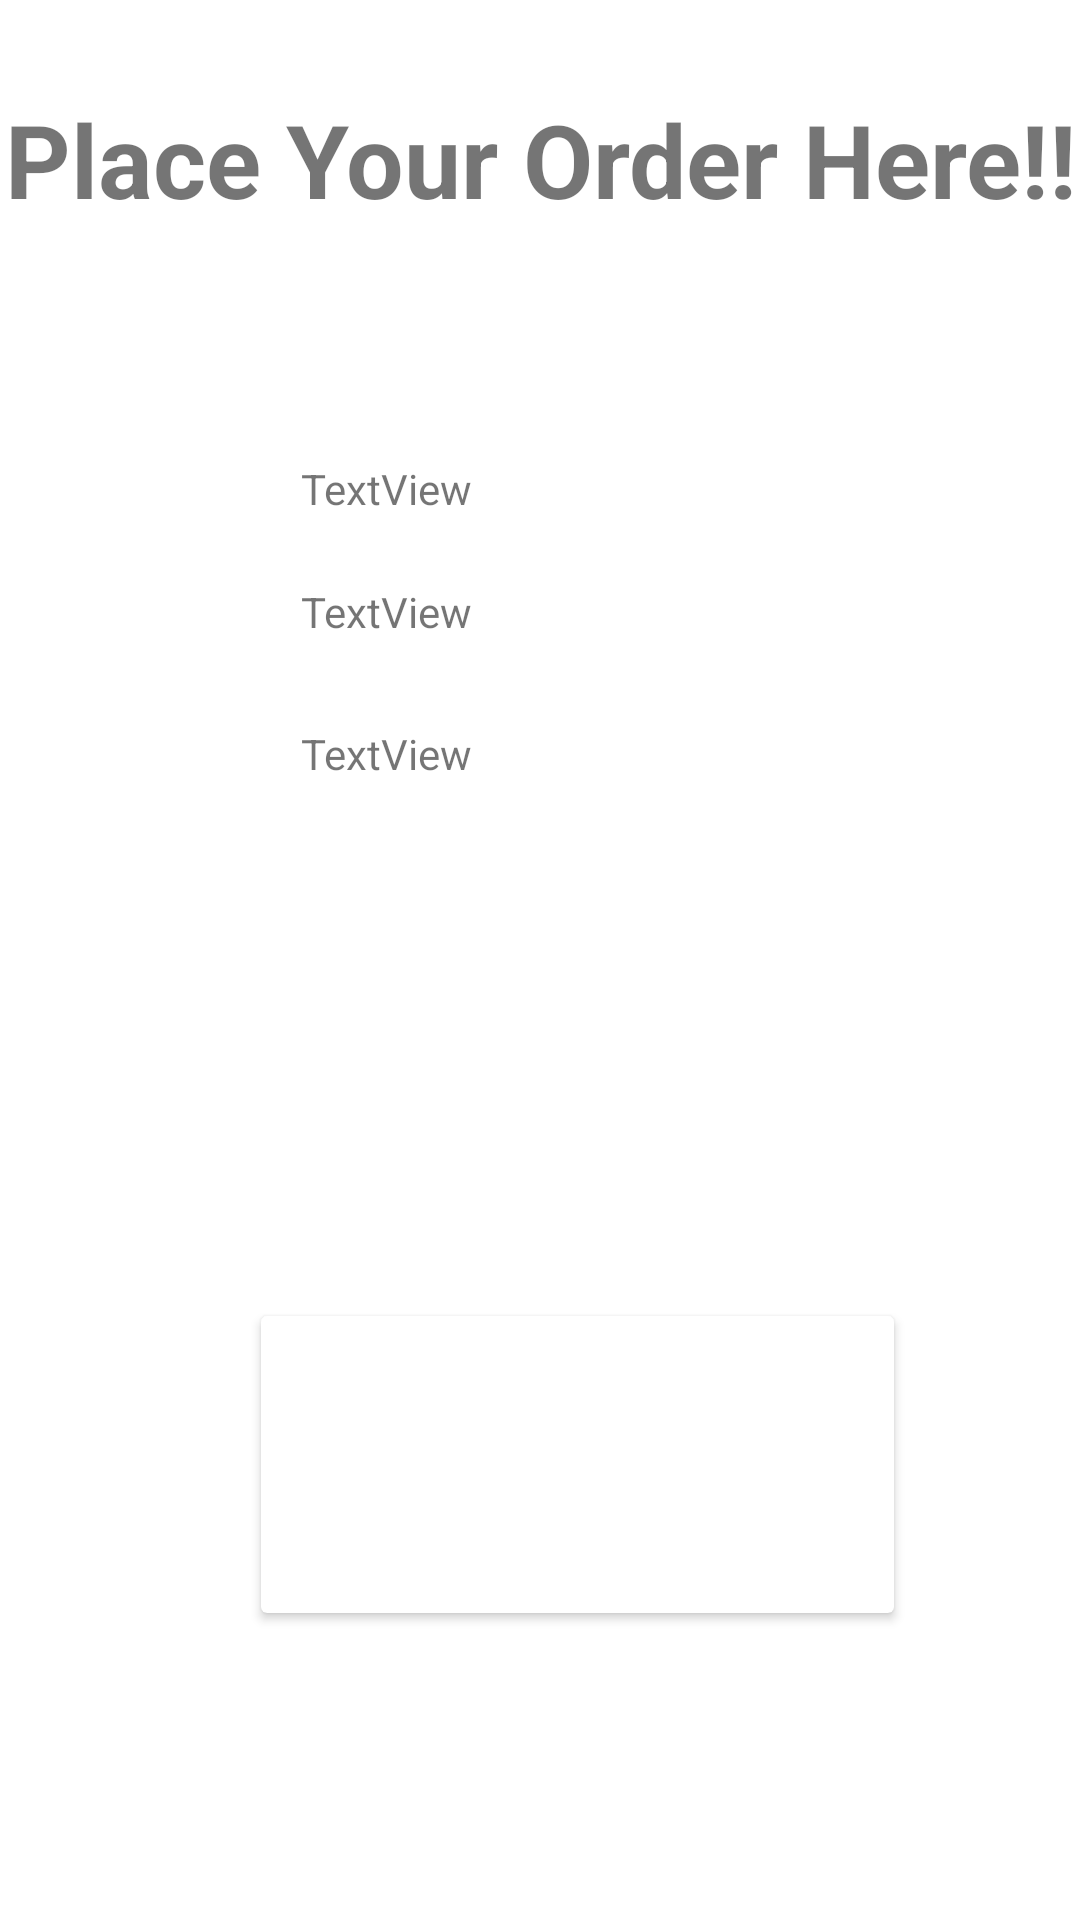

Produce the Android XML layout that renders to this screen, including the resource entries it uses.
<!-- AndroidManifest.xml: application theme Theme.SquadronCinema -->
<!-- res/layout/activity_place_order.xml -->
<?xml version="1.0" encoding="utf-8"?>
<androidx.constraintlayout.widget.ConstraintLayout xmlns:android="http://schemas.android.com/apk/res/android"
    xmlns:app="http://schemas.android.com/apk/res-auto"
    xmlns:tools="http://schemas.android.com/tools"
    android:layout_width="match_parent"
    android:layout_height="match_parent"
    tools:context=".PlaceOrder">
    android:background="#BBFBEF">

    <TextView
        android:id="@+id/textView3"
        android:layout_width="wrap_content"
        android:layout_height="wrap_content"
        android:text="Place Your Order Here!!"
        android:textAlignment="center"
        android:textSize="34sp"
        android:textStyle="bold"
        app:layout_constraintBottom_toBottomOf="parent"
        app:layout_constraintEnd_toEndOf="parent"
        app:layout_constraintStart_toStartOf="parent"
        app:layout_constraintTop_toTopOf="parent"
        app:layout_constraintVertical_bias="0.051" />

    <TextView
        android:id="@+id/textView5"
        android:layout_width="wrap_content"
        android:layout_height="wrap_content"
        android:text="TextView"
        app:layout_constraintBottom_toBottomOf="parent"
        app:layout_constraintEnd_toEndOf="parent"
        app:layout_constraintHorizontal_bias="0.331"
        app:layout_constraintStart_toStartOf="parent"
        app:layout_constraintTop_toTopOf="parent"
        app:layout_constraintVertical_bias="0.247" />

    <TextView
        android:id="@+id/textView6"
        android:layout_width="wrap_content"
        android:layout_height="wrap_content"
        android:text="TextView"
        app:layout_constraintBottom_toBottomOf="parent"
        app:layout_constraintEnd_toEndOf="parent"
        app:layout_constraintHorizontal_bias="0.331"
        app:layout_constraintStart_toStartOf="parent"
        app:layout_constraintTop_toTopOf="parent"
        app:layout_constraintVertical_bias="0.313" />

    <TextView
        android:id="@+id/textView7"
        android:layout_width="wrap_content"
        android:layout_height="wrap_content"
        android:text="TextView"
        app:layout_constraintBottom_toBottomOf="parent"
        app:layout_constraintEnd_toEndOf="parent"
        app:layout_constraintHorizontal_bias="0.331"
        app:layout_constraintStart_toStartOf="parent"
        app:layout_constraintTop_toTopOf="parent"
        app:layout_constraintVertical_bias="0.389" />

    <androidx.cardview.widget.CardView
        android:layout_width="211dp"
        android:layout_height="99dp"
        app:layout_constraintBottom_toBottomOf="parent"
        app:layout_constraintEnd_toEndOf="parent"
        app:layout_constraintHorizontal_bias="0.585"
        app:layout_constraintStart_toStartOf="parent"
        app:layout_constraintTop_toTopOf="parent"
        app:layout_constraintVertical_bias="0.811" />
</androidx.constraintlayout.widget.ConstraintLayout>
<!-- resources referenced by this layout -->
<resources>
  <style name="Theme.SquadronCinema" parent="Theme.MaterialComponents.DayNight.DarkActionBar">
          
          <item name="colorPrimary">@color/purple_500</item>
          <item name="colorPrimaryVariant">@color/purple_700</item>
          <item name="colorOnPrimary">@color/white</item>
          
          <item name="colorSecondary">@color/teal_200</item>
          <item name="colorSecondaryVariant">@color/teal_700</item>
          <item name="colorOnSecondary">@color/black</item>
          
          <item name="android:statusBarColor" tools:targetApi="l">?attr/colorPrimaryVariant</item>
          
      </style>
  <color name="purple_500">#FF6200EE</color>
  <color name="purple_700">#FF3700B3</color>
  <color name="white">#FFFFFFFF</color>
  <color name="teal_200">#FF03DAC5</color>
  <color name="teal_700">#FF018786</color>
  <color name="black">#FF000000</color>
</resources>
